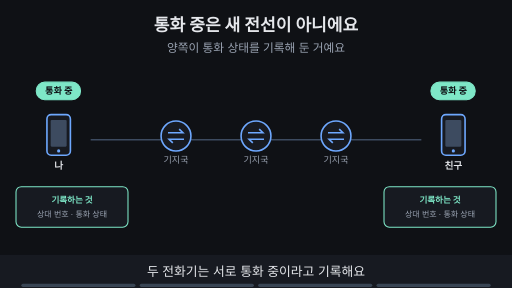
t = 0.00 s
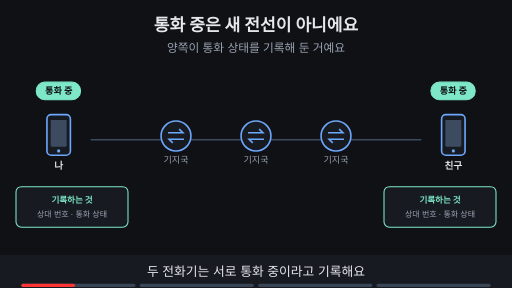
t = 1.76 s
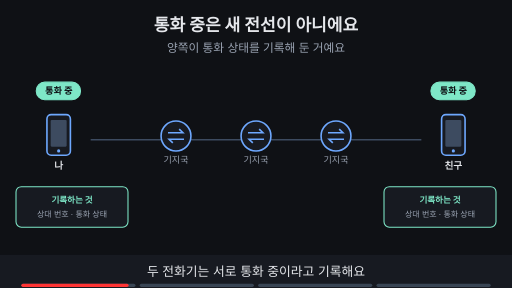
t = 3.53 s
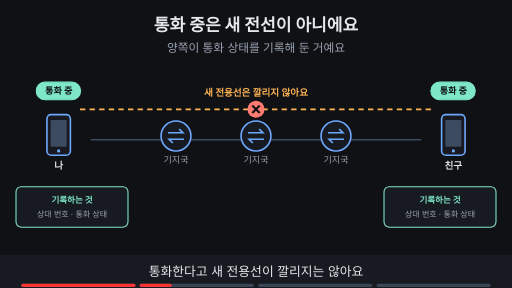
t = 4.80 s
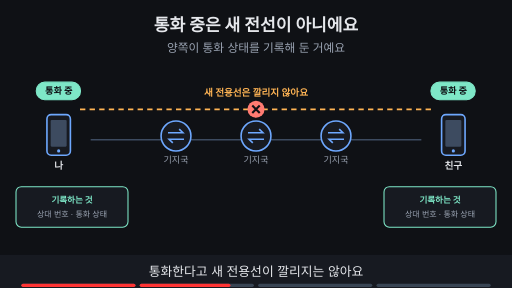
t = 6.73 s
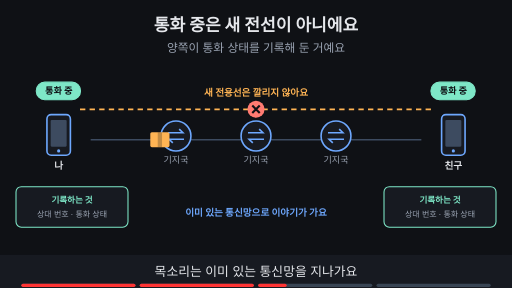
t = 8.44 s

The animated SVG that drew these frames (rendered in a browser with its animation timeline set to each time). Animation: 13 SMIL elements (animate=12,animateTransform=1); frames cover the first 8.44 s, repeats indefinitely.

<svg xmlns="http://www.w3.org/2000/svg" viewBox="0 0 960 540" width="960" height="540" font-family="-apple-system,'Apple SD Gothic Neo','Segoe UI',sans-serif">
<title>통화 중은 새 전선이 아니에요</title>
<rect width="960" height="540" fill="#0f1115"/>
<text x="480" y="58" text-anchor="middle" font-size="32" font-weight="700" fill="#e6e8ec">통화 중은 새 전선이 아니에요</text>
<text x="480" y="98" text-anchor="middle" font-size="22" fill="#9aa3b2">양쪽이 통화 상태를 기록해 둔 거예요</text>
<line x1="170" y1="262" x2="790" y2="262" stroke="#3d4b60" stroke-width="3"/><rect x="88" y="215" width="44" height="76" rx="8" fill="#171a21" stroke="#6ea8fe" stroke-width="3"/><rect x="95" y="225" width="30" height="50" rx="2" fill="#3d4b60"/><circle cx="110" cy="283" r="3" fill="#6ea8fe"/><text x="110" y="317" text-anchor="middle" font-size="18" font-weight="700" fill="#e6e8ec">나</text><rect x="828" y="215" width="44" height="76" rx="8" fill="#171a21" stroke="#6ea8fe" stroke-width="3"/><rect x="835" y="225" width="30" height="50" rx="2" fill="#3d4b60"/><circle cx="850" cy="283" r="3" fill="#6ea8fe"/><text x="850" y="317" text-anchor="middle" font-size="18" font-weight="700" fill="#e6e8ec">친구</text><circle cx="330" cy="255" r="28" fill="#171a21" stroke="#6ea8fe" stroke-width="3"/><path d="M315 249 h28 l-7 -7 M345 261 h-28 l7 7" fill="none" stroke="#6ea8fe" stroke-width="3"/><text x="330" y="305" text-anchor="middle" font-size="17" fill="#9aa3b2">기지국</text><circle cx="480" cy="255" r="28" fill="#171a21" stroke="#6ea8fe" stroke-width="3"/><path d="M465 249 h28 l-7 -7 M495 261 h-28 l7 7" fill="none" stroke="#6ea8fe" stroke-width="3"/><text x="480" y="305" text-anchor="middle" font-size="17" fill="#9aa3b2">기지국</text><circle cx="630" cy="255" r="28" fill="#171a21" stroke="#6ea8fe" stroke-width="3"/><path d="M615 249 h28 l-7 -7 M645 261 h-28 l7 7" fill="none" stroke="#6ea8fe" stroke-width="3"/><text x="630" y="305" text-anchor="middle" font-size="17" fill="#9aa3b2">기지국</text><g><rect x="68" y="154" width="83" height="33" rx="16" fill="#7ee7c7" stroke="#7ee7c7" stroke-width="2"/><text x="110" y="176.12" text-anchor="middle" font-size="17" font-weight="700" fill="#0f1115">통화 중</text><rect x="808" y="154" width="83" height="33" rx="16" fill="#7ee7c7" stroke="#7ee7c7" stroke-width="2"/><text x="850" y="176.12" text-anchor="middle" font-size="17" font-weight="700" fill="#0f1115">통화 중</text><rect x="30" y="350" width="210" height="76" rx="10" fill="#171a21" stroke="#7ee7c7" stroke-width="2"/><text x="135" y="380" text-anchor="middle" font-size="16" font-weight="700" fill="#7ee7c7">기록하는 것</text><text x="135" y="406" text-anchor="middle" font-size="15" fill="#9aa3b2">상대 번호 · 통화 상태</text><rect x="720" y="350" width="210" height="76" rx="10" fill="#171a21" stroke="#7ee7c7" stroke-width="2"/><text x="825" y="380" text-anchor="middle" font-size="16" font-weight="700" fill="#7ee7c7">기록하는 것</text><text x="825" y="406" text-anchor="middle" font-size="15" fill="#9aa3b2">상대 번호 · 통화 상태</text></g><g opacity="0"><animate attributeName="opacity" values="0;0;1;1" keyTimes="0;0.250;0.265;1" dur="15s" repeatCount="indefinite"/><line x1="150" y1="205" x2="810" y2="205" stroke="#ffb454" stroke-width="3" stroke-dasharray="10 8"/><circle cx="480" cy="205" r="16" fill="#ff7b72"/><path d="M473 198 l14 14 M487 198 l-14 14" stroke="#0f1115" stroke-width="4"/><text x="480" y="180" text-anchor="middle" font-size="18" font-weight="700" fill="#ffb454">새 전용선은 깔리지 않아요</text></g><g opacity="0"><animate attributeName="opacity" values="0;0;1;1;0;0" keyTimes="0;0.500;0.515;0.735;0.750;1" dur="15s" repeatCount="indefinite"/><g><animateTransform attributeName="transform" type="translate" values="180,262;180,262;780,262;780,262" keyTimes="0.000;0.525;0.713;1.000" dur="15s" repeatCount="indefinite"/><rect x="-18" y="-14" width="36" height="28" rx="3" fill="#ffb454"/><rect x="-4" y="-14" width="8" height="28" fill="#0f1115" fill-opacity="0.25"/></g></g><g opacity="0"><animate attributeName="opacity" values="0;0;1;1;0;0" keyTimes="0;0.500;0.515;0.735;0.750;1" dur="15s" repeatCount="indefinite"/><text x="480" y="405" text-anchor="middle" font-size="18" font-weight="700" fill="#6ea8fe">이미 있는 통신망으로 이야기가 가요</text></g><g opacity="0"><animate attributeName="opacity" values="0;0;1;1" keyTimes="0;0.750;0.765;1" dur="15s" repeatCount="indefinite"/><rect x="364" y="438" width="231" height="35" rx="18" fill="#ff7b72" stroke="#ff7b72" stroke-width="2"/><text x="480" y="462.84" text-anchor="middle" font-size="19" font-weight="700" fill="#0f1115">연결됨 ≠ 용건이 처리됨</text></g>
<rect x="0" y="478" width="960" height="62" fill="#171a21"/>
<g opacity="1"><animate attributeName="opacity" values="1;1;0;0" keyTimes="0;0.235;0.250;1" dur="15s" repeatCount="indefinite"/><text x="480" y="518" text-anchor="middle" font-size="24" fill="#e6e8ec">두 전화기는 서로 통화 중이라고 기록해요</text></g>
<g opacity="0"><animate attributeName="opacity" values="0;0;1;1;0;0" keyTimes="0;0.250;0.265;0.485;0.500;1" dur="15s" repeatCount="indefinite"/><text x="480" y="518" text-anchor="middle" font-size="24" fill="#e6e8ec">통화한다고 새 전용선이 깔리지는 않아요</text></g>
<g opacity="0"><animate attributeName="opacity" values="0;0;1;1;0;0" keyTimes="0;0.500;0.515;0.735;0.750;1" dur="15s" repeatCount="indefinite"/><text x="480" y="518" text-anchor="middle" font-size="24" fill="#e6e8ec">목소리는 이미 있는 통신망을 지나가요</text></g>
<g opacity="0"><animate attributeName="opacity" values="0;0;1;1" keyTimes="0;0.750;0.765;1" dur="15s" repeatCount="indefinite"/><text x="480" y="518" text-anchor="middle" font-size="24" fill="#e6e8ec">통화 중이라는 것이 용건 처리를 뜻하지는 않아요</text></g>

<g aria-label="재생 진행 막대" data-stage-count="4"><g class="progress-segment" data-stage="1"><rect x="40" y="532" width="214" height="6" rx="3" fill="#394554"/><rect x="40" y="532" width="0" height="6" rx="3" fill="#ff3434"><animate attributeName="width" values="0;214;214" keyTimes="0;0.250000;1" dur="15s" repeatCount="indefinite"/></rect></g><g class="progress-segment" data-stage="2"><rect x="262" y="532" width="214" height="6" rx="3" fill="#394554"/><rect x="262" y="532" width="0" height="6" rx="3" fill="#ff3434"><animate attributeName="width" values="0;0;214;214" keyTimes="0;0.250000;0.500000;1" dur="15s" repeatCount="indefinite"/></rect></g><g class="progress-segment" data-stage="3"><rect x="484" y="532" width="214" height="6" rx="3" fill="#394554"/><rect x="484" y="532" width="0" height="6" rx="3" fill="#ff3434"><animate attributeName="width" values="0;0;214;214" keyTimes="0;0.500000;0.750000;1" dur="15s" repeatCount="indefinite"/></rect></g><g class="progress-segment" data-stage="4"><rect x="706" y="532" width="214" height="6" rx="3" fill="#394554"/><rect x="706" y="532" width="0" height="6" rx="3" fill="#ff3434"><animate attributeName="width" values="0;0;214" keyTimes="0;0.750000;1" dur="15s" repeatCount="indefinite"/></rect></g></g></svg>
